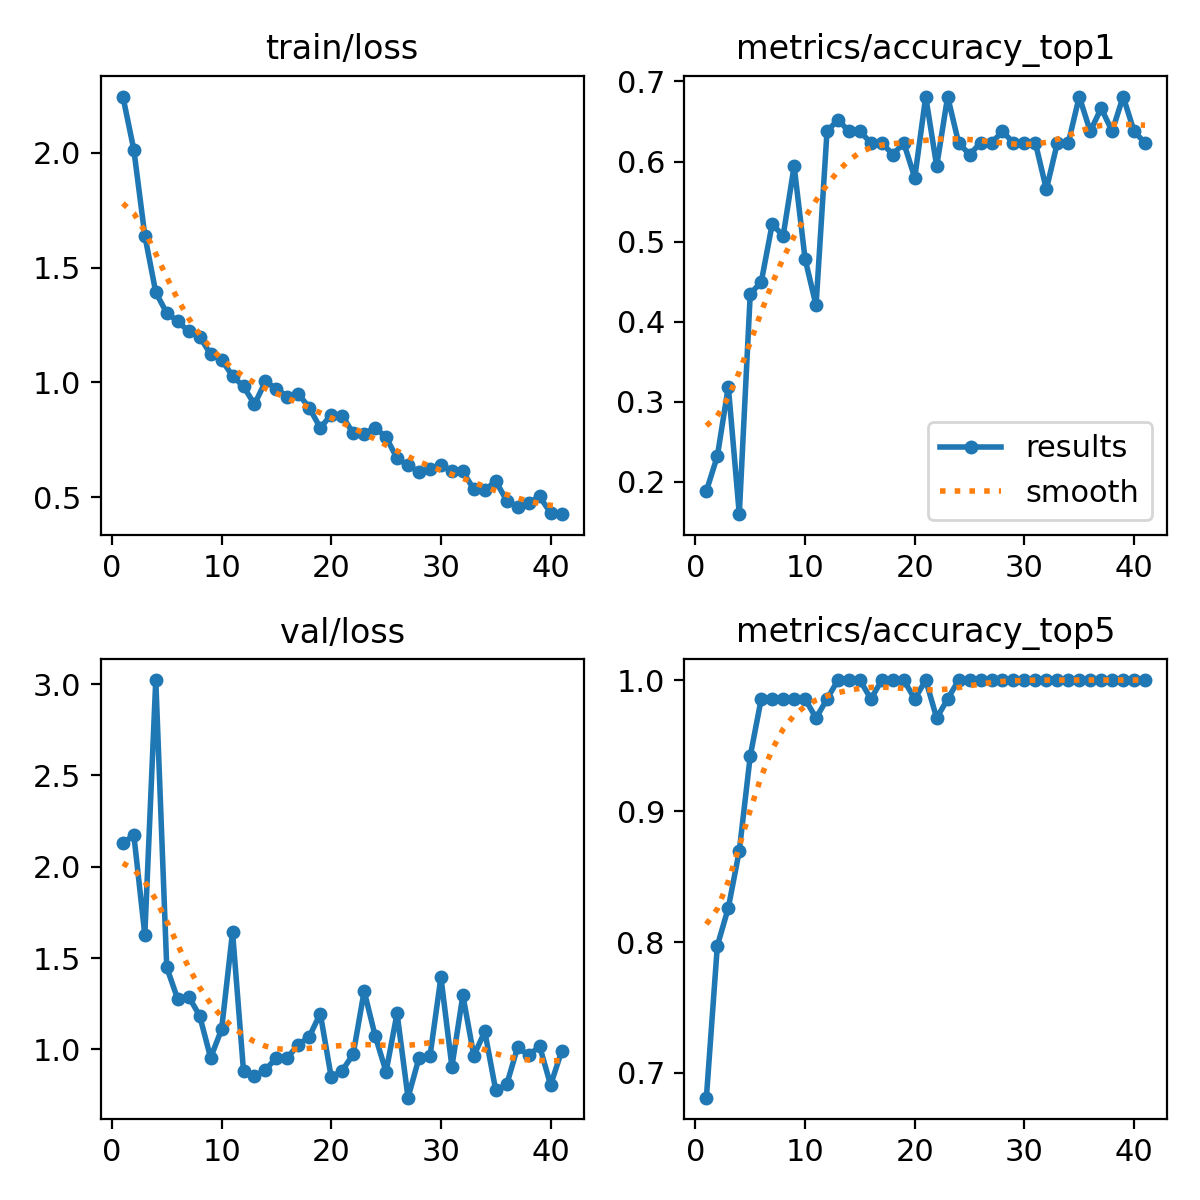

Source data for this figure (header and first rows):
epoch, time, train/loss, metrics/accuracy_top1, metrics/accuracy_top5, val/loss, lr/pg0, lr/pg1, lr/pg2, lr/pg3, lr/pg4, lr/pg5, lr/pg6, lr/pg7
1, 843.9, 2.245, 0.1884, 0.6812, 2.128, 0.009714, 0.003238, 0.009714, 0.003238, 0.07733, 0.07086, 0.009714, 0.003238
2, 1331, 2.013, 0.2319, 0.7971, 2.174, 0.01932, 0.006441, 0.01932, 0.006441, 0.05361, 0.04073, 0.01932, 0.006441
3, 1666, 1.64, 0.3188, 0.8261, 1.627, 0.02854, 0.009513, 0.02854, 0.009513, 0.02949, 0.01046, 0.02854, 0.009513
4, 1969, 1.392, 0.1594, 0.8696, 3.022, 0.02822, 0.009406, 0.02822, 0.009406, 0.02822, 0.009406, 0.02822, 0.009406
5, 2244, 1.302, 0.4348, 0.942, 1.449, 0.02762, 0.009208, 0.02762, 0.009208, 0.02762, 0.009208, 0.02762, 0.009208
6, 2556, 1.267, 0.4493, 0.9855, 1.276, 0.02703, 0.00901, 0.02703, 0.00901, 0.02703, 0.00901, 0.02703, 0.00901
7, 2869, 1.222, 0.5217, 0.9855, 1.289, 0.02644, 0.008812, 0.02644, 0.008812, 0.02644, 0.008812, 0.02644, 0.008812
8, 3188, 1.199, 0.5072, 0.9855, 1.185, 0.02584, 0.008614, 0.02584, 0.008614, 0.02584, 0.008614, 0.02584, 0.008614
9, 3485, 1.123, 0.5942, 0.9855, 0.9544, 0.02525, 0.008416, 0.02525, 0.008416, 0.02525, 0.008416, 0.02525, 0.008416
10, 3795, 1.099, 0.4783, 0.9855, 1.11, 0.02465, 0.008218, 0.02465, 0.008218, 0.02465, 0.008218, 0.02465, 0.008218
11, 4102, 1.028, 0.4203, 0.971, 1.643, 0.02406, 0.00802, 0.02406, 0.00802, 0.02406, 0.00802, 0.02406, 0.00802
12, 4408, 0.9825, 0.6377, 0.9855, 0.8808, 0.02347, 0.007822, 0.02347, 0.007822, 0.02347, 0.007822, 0.02347, 0.007822
13, 4684, 0.9049, 0.6522, 1, 0.8544, 0.02287, 0.007624, 0.02287, 0.007624, 0.02287, 0.007624, 0.02287, 0.007624
14, 4988, 1.004, 0.6377, 1, 0.8879, 0.02228, 0.007426, 0.02228, 0.007426, 0.02228, 0.007426, 0.02228, 0.007426
15, 5297, 0.973, 0.6377, 1, 0.9548, 0.02168, 0.007228, 0.02168, 0.007228, 0.02168, 0.007228, 0.02168, 0.007228
16, 5603, 0.9374, 0.6232, 0.9855, 0.955, 0.02109, 0.00703, 0.02109, 0.00703, 0.02109, 0.00703, 0.02109, 0.00703
17, 5876, 0.9505, 0.6232, 1, 1.026, 0.0205, 0.006832, 0.0205, 0.006832, 0.0205, 0.006832, 0.0205, 0.006832
18, 6184, 0.8897, 0.6087, 1, 1.07, 0.0199, 0.006634, 0.0199, 0.006634, 0.0199, 0.006634, 0.0199, 0.006634
19, 6491, 0.8018, 0.6232, 1, 1.196, 0.01931, 0.006436, 0.01931, 0.006436, 0.01931, 0.006436, 0.01931, 0.006436
20, 6799, 0.8601, 0.5797, 0.9855, 0.8463, 0.01871, 0.006238, 0.01871, 0.006238, 0.01871, 0.006238, 0.01871, 0.006238
21, 7075, 0.8559, 0.6812, 1, 0.8843, 0.01812, 0.00604, 0.01812, 0.00604, 0.01812, 0.00604, 0.01812, 0.00604
22, 7380, 0.7779, 0.5942, 0.971, 0.9736, 0.01753, 0.005842, 0.01753, 0.005842, 0.01753, 0.005842, 0.01753, 0.005842
23, 7710, 0.7767, 0.6812, 0.9855, 1.32, 0.01693, 0.005644, 0.01693, 0.005644, 0.01693, 0.005644, 0.01693, 0.005644
24, 8021, 0.8032, 0.6232, 1, 1.075, 0.01634, 0.005446, 0.01634, 0.005446, 0.01634, 0.005446, 0.01634, 0.005446
25, 8296, 0.7612, 0.6087, 1, 0.8776, 0.01574, 0.005248, 0.01574, 0.005248, 0.01574, 0.005248, 0.01574, 0.005248
26, 8601, 0.6697, 0.6232, 1, 1.198, 0.01515, 0.00505, 0.01515, 0.00505, 0.01515, 0.00505, 0.01515, 0.00505
27, 8925, 0.6389, 0.6232, 1, 0.7358, 0.01456, 0.004852, 0.01456, 0.004852, 0.01456, 0.004852, 0.01456, 0.004852
28, 9234, 0.6112, 0.6377, 1, 0.9532, 0.01396, 0.004654, 0.01396, 0.004654, 0.01396, 0.004654, 0.01396, 0.004654
29, 9511, 0.6214, 0.6232, 1, 0.9619, 0.01337, 0.004456, 0.01337, 0.004456, 0.01337, 0.004456, 0.01337, 0.004456
30, 9816, 0.6417, 0.6232, 1, 1.395, 0.01277, 0.004258, 0.01277, 0.004258, 0.01277, 0.004258, 0.01277, 0.004258
31, 10124, 0.6131, 0.6232, 1, 0.9057, 0.01218, 0.00406, 0.01218, 0.00406, 0.01218, 0.00406, 0.01218, 0.00406
32, 10432, 0.6129, 0.5652, 1, 1.296, 0.01159, 0.003862, 0.01159, 0.003862, 0.01159, 0.003862, 0.01159, 0.003862
33, 10710, 0.5339, 0.6232, 1, 0.9655, 0.01099, 0.003664, 0.01099, 0.003664, 0.01099, 0.003664, 0.01099, 0.003664
34, 11016, 0.5308, 0.6232, 1, 1.098, 0.0104, 0.003466, 0.0104, 0.003466, 0.0104, 0.003466, 0.0104, 0.003466
35, 11322, 0.5705, 0.6812, 1, 0.7754, 0.009804, 0.003268, 0.009804, 0.003268, 0.009804, 0.003268, 0.009804, 0.003268
36, 11629, 0.4851, 0.6377, 1, 0.8086, 0.00921, 0.00307, 0.00921, 0.00307, 0.00921, 0.00307, 0.00921, 0.00307
37, 11906, 0.4596, 0.6667, 1, 1.013, 0.008616, 0.002872, 0.008616, 0.002872, 0.008616, 0.002872, 0.008616, 0.002872
38, 12212, 0.4759, 0.6377, 1, 0.9675, 0.008022, 0.002674, 0.008022, 0.002674, 0.008022, 0.002674, 0.008022, 0.002674
39, 12517, 0.5036, 0.6812, 1, 1.018, 0.007428, 0.002476, 0.007428, 0.002476, 0.007428, 0.002476, 0.007428, 0.002476
40, 12825, 0.4315, 0.6377, 1, 0.8048, 0.006834, 0.002278, 0.006834, 0.002278, 0.006834, 0.002278, 0.006834, 0.002278
41, 13119, 0.4264, 0.6232, 1, 0.9893, 0.00624, 0.00208, 0.00624, 0.00208, 0.00624, 0.00208, 0.00624, 0.00208
